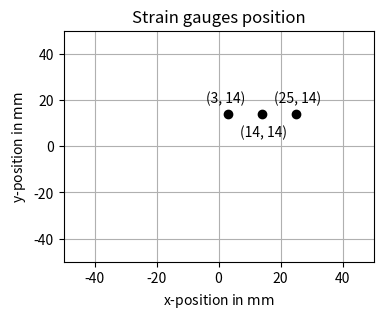

Here is the Python script that generated this plot:
import matplotlib.pyplot as plt
from matplotlib import cm
from matplotlib.ticker import LinearLocator, FormatStrFormatter
import numpy as np
import csv

position = [[3, 14, 25], [14, 14, 14]]

# Plot the diagram.
fig, ax = plt.subplots(figsize=(4,3))

ax.plot(position[0], position[1], linestyle='', linewidth=0.75, marker='o', color='k')
#ax.annotate('(' + str(position[0][0]) + ',' + str(position[0][1] + ')', (position[0][0], position[0][1]))

ax.set_xlim(-50, 50)
ax.set_ylim(-50, 50)

plt.text(position[0][0]-7, position[1][0]+5, '({}, {})'.format(position[0][0], position[1][0]))
plt.text(position[0][1]-7, position[1][1]-10, '({}, {})'.format(position[0][1], position[1][1]))
plt.text(position[0][2]-7, position[1][2]+5, '({}, {})'.format(position[0][2], position[1][2]))

ax.set(xlabel='x-position in $\mathrm{mm}$', ylabel='y-position in $\mathrm{mm}$')
#ax.legend()
ax.grid()

plt.title('Strain gauges position')
plt.savefig('strain_gauges_position.pdf', bbox_inches='tight')
plt.show()